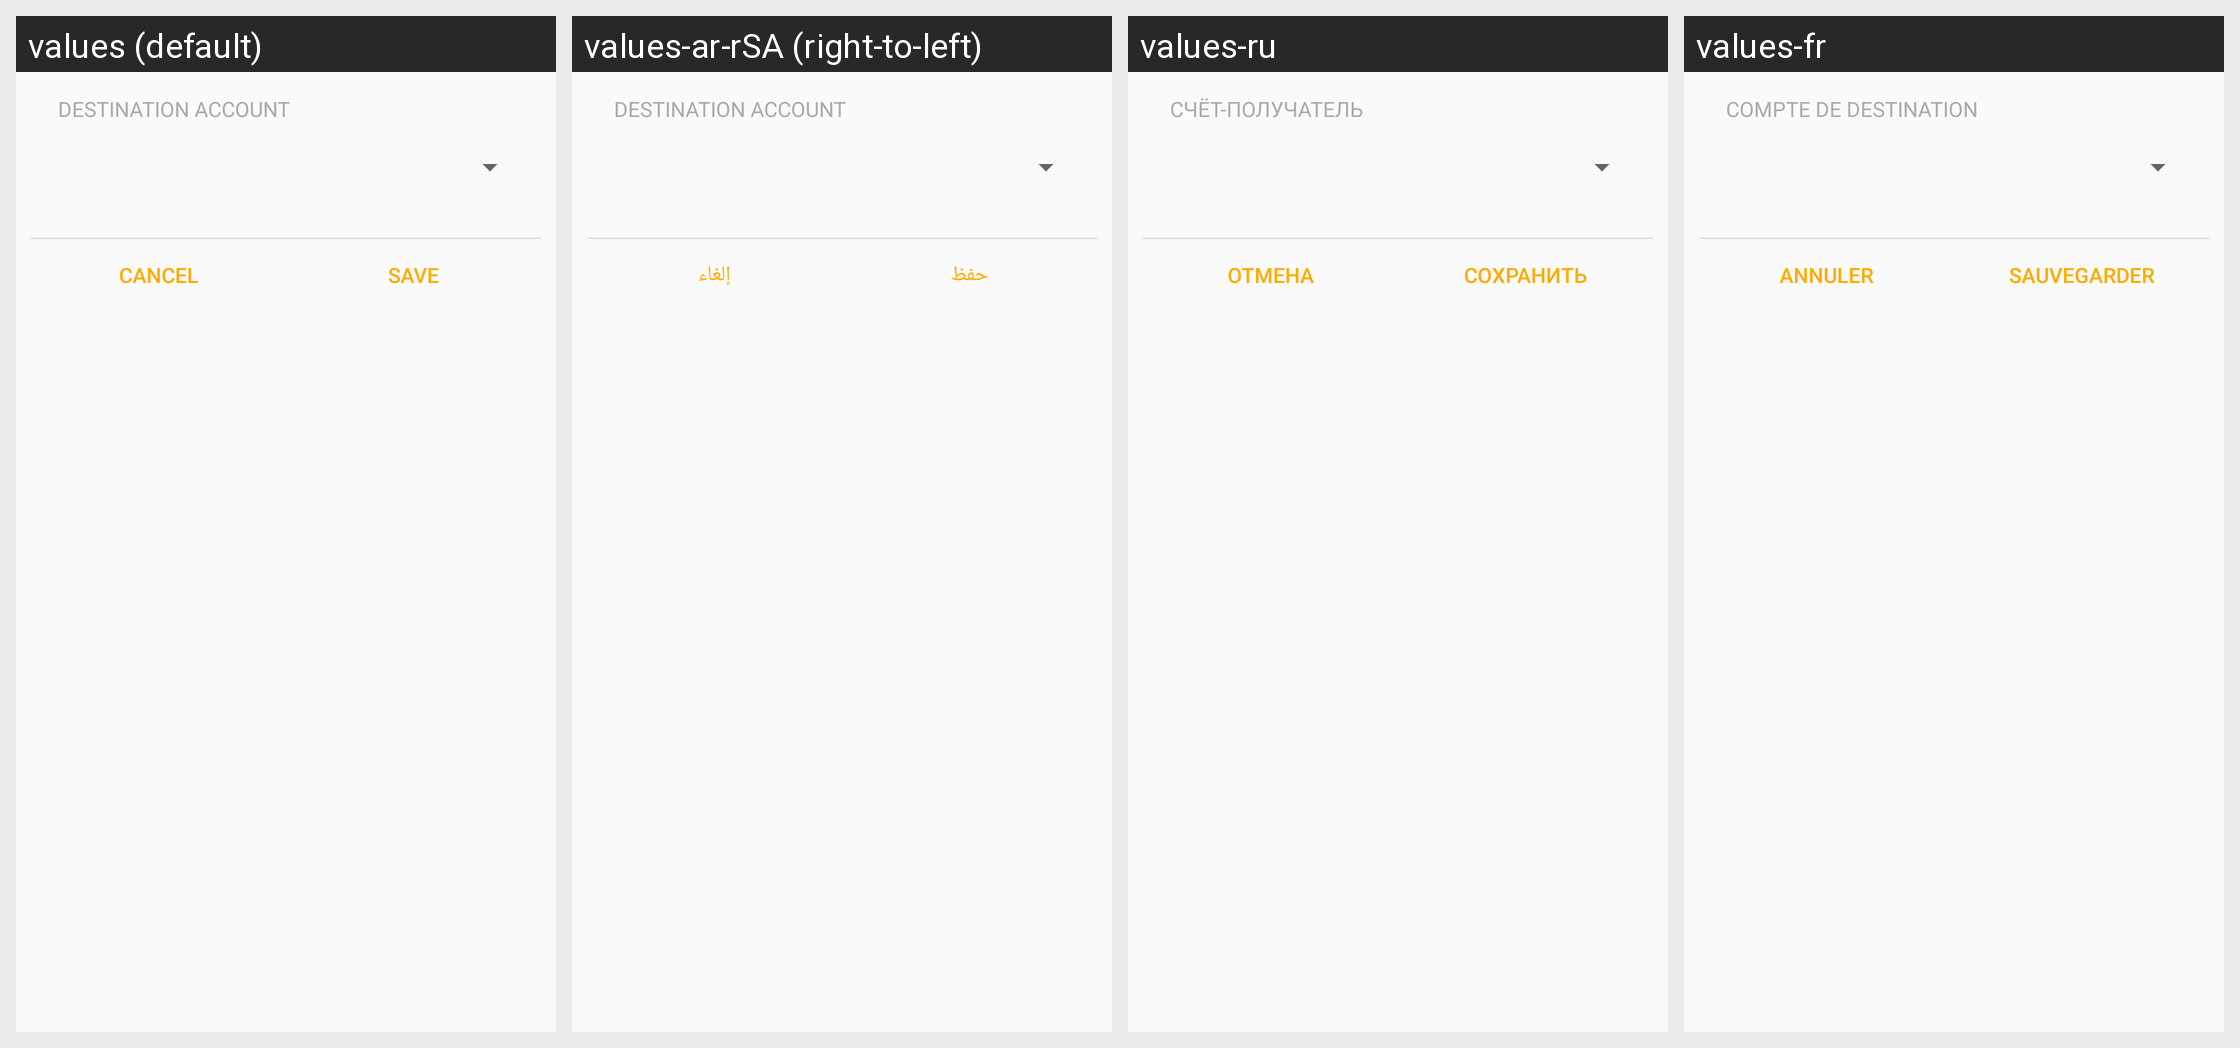

The same Android screen rendered under several of its app's locales, left to right. List the strings drawn on it with the default value and each locale's translation.
Android screen res/layout/dialog_bulk_move.xml rendered under 4 locales, left to right: values (default), values-ar-rSA (right-to-left), values-ru, values-fr. Device: Nexus 5 (rendered at 1080×1920; each locale shown at half size, 540×960, under a caption strip naming it); theme Theme.GnucashTheme.NoActionBar.
Other locales in the repository, not shown: values-af, values-af-rZA, values-am, values-ar, values-az, values-be, values-bg, values-bs, values-ca, values-ca-rES, values-cs, values-cs-rCZ, values-da, values-de, values-el, values-el-rGR, values-en, values-en-rGB, values-es, values-es-rMX, values-es-rUS, values-et, values-eu, values-fa, values-fi, values-fi-rFI, values-fr-rCA, values-gl, values-hi, values-hr, values-hu, values-hu-rHU, values-hy, values-in, values-in-rID, values-it, values-it-rIT, values-iw, values-iw-rIL, values-ja, values-ja-rJP, values-ka, values-km, values-ko, values-ko-rKR, values-lo, values-lt, values-lv, values-lv-rLV, values-mn, values-ms, values-nb, values-nb-rNO, values-ne, values-nl, values-nl-rNL, values-no-rNO, values-pa, values-pl, values-pl-rPL, values-pt, values-pt-rBR, values-pt-rPT, values-ro, values-ro-rRO, values-si, values-sk, values-sl, values-sq, values-sr, values-sr-rSP, values-sv, values-sv-rSE, values-sw, values-th, values-tl, values-tr, values-tr-rTR, values-uk, values-uk-rUA, values-vi, values-vi-rVN, values-zh, values-zh-rCN, values-zh-rHK, values-zh-rTW, values-zu.
Strings drawn on this screen, with the default value and each locale's value (text and hints the layout hard-codes, and strings that could not be matched under every locale, appear in the picture but are not listed):

label_move_destination
  values: Destination Account
  values-ar-rSA: Destination Account
  values-ru: Счёт-получатель
  values-fr: Compte de destination

btn_cancel
  values: Cancel
  values-ar-rSA: إلغاء
  values-ru: Отмена
  values-fr: Annuler

btn_save
  values: Save
  values-ar-rSA: حفظ
  values-ru: Сохранить
  values-fr: Sauvegarder
